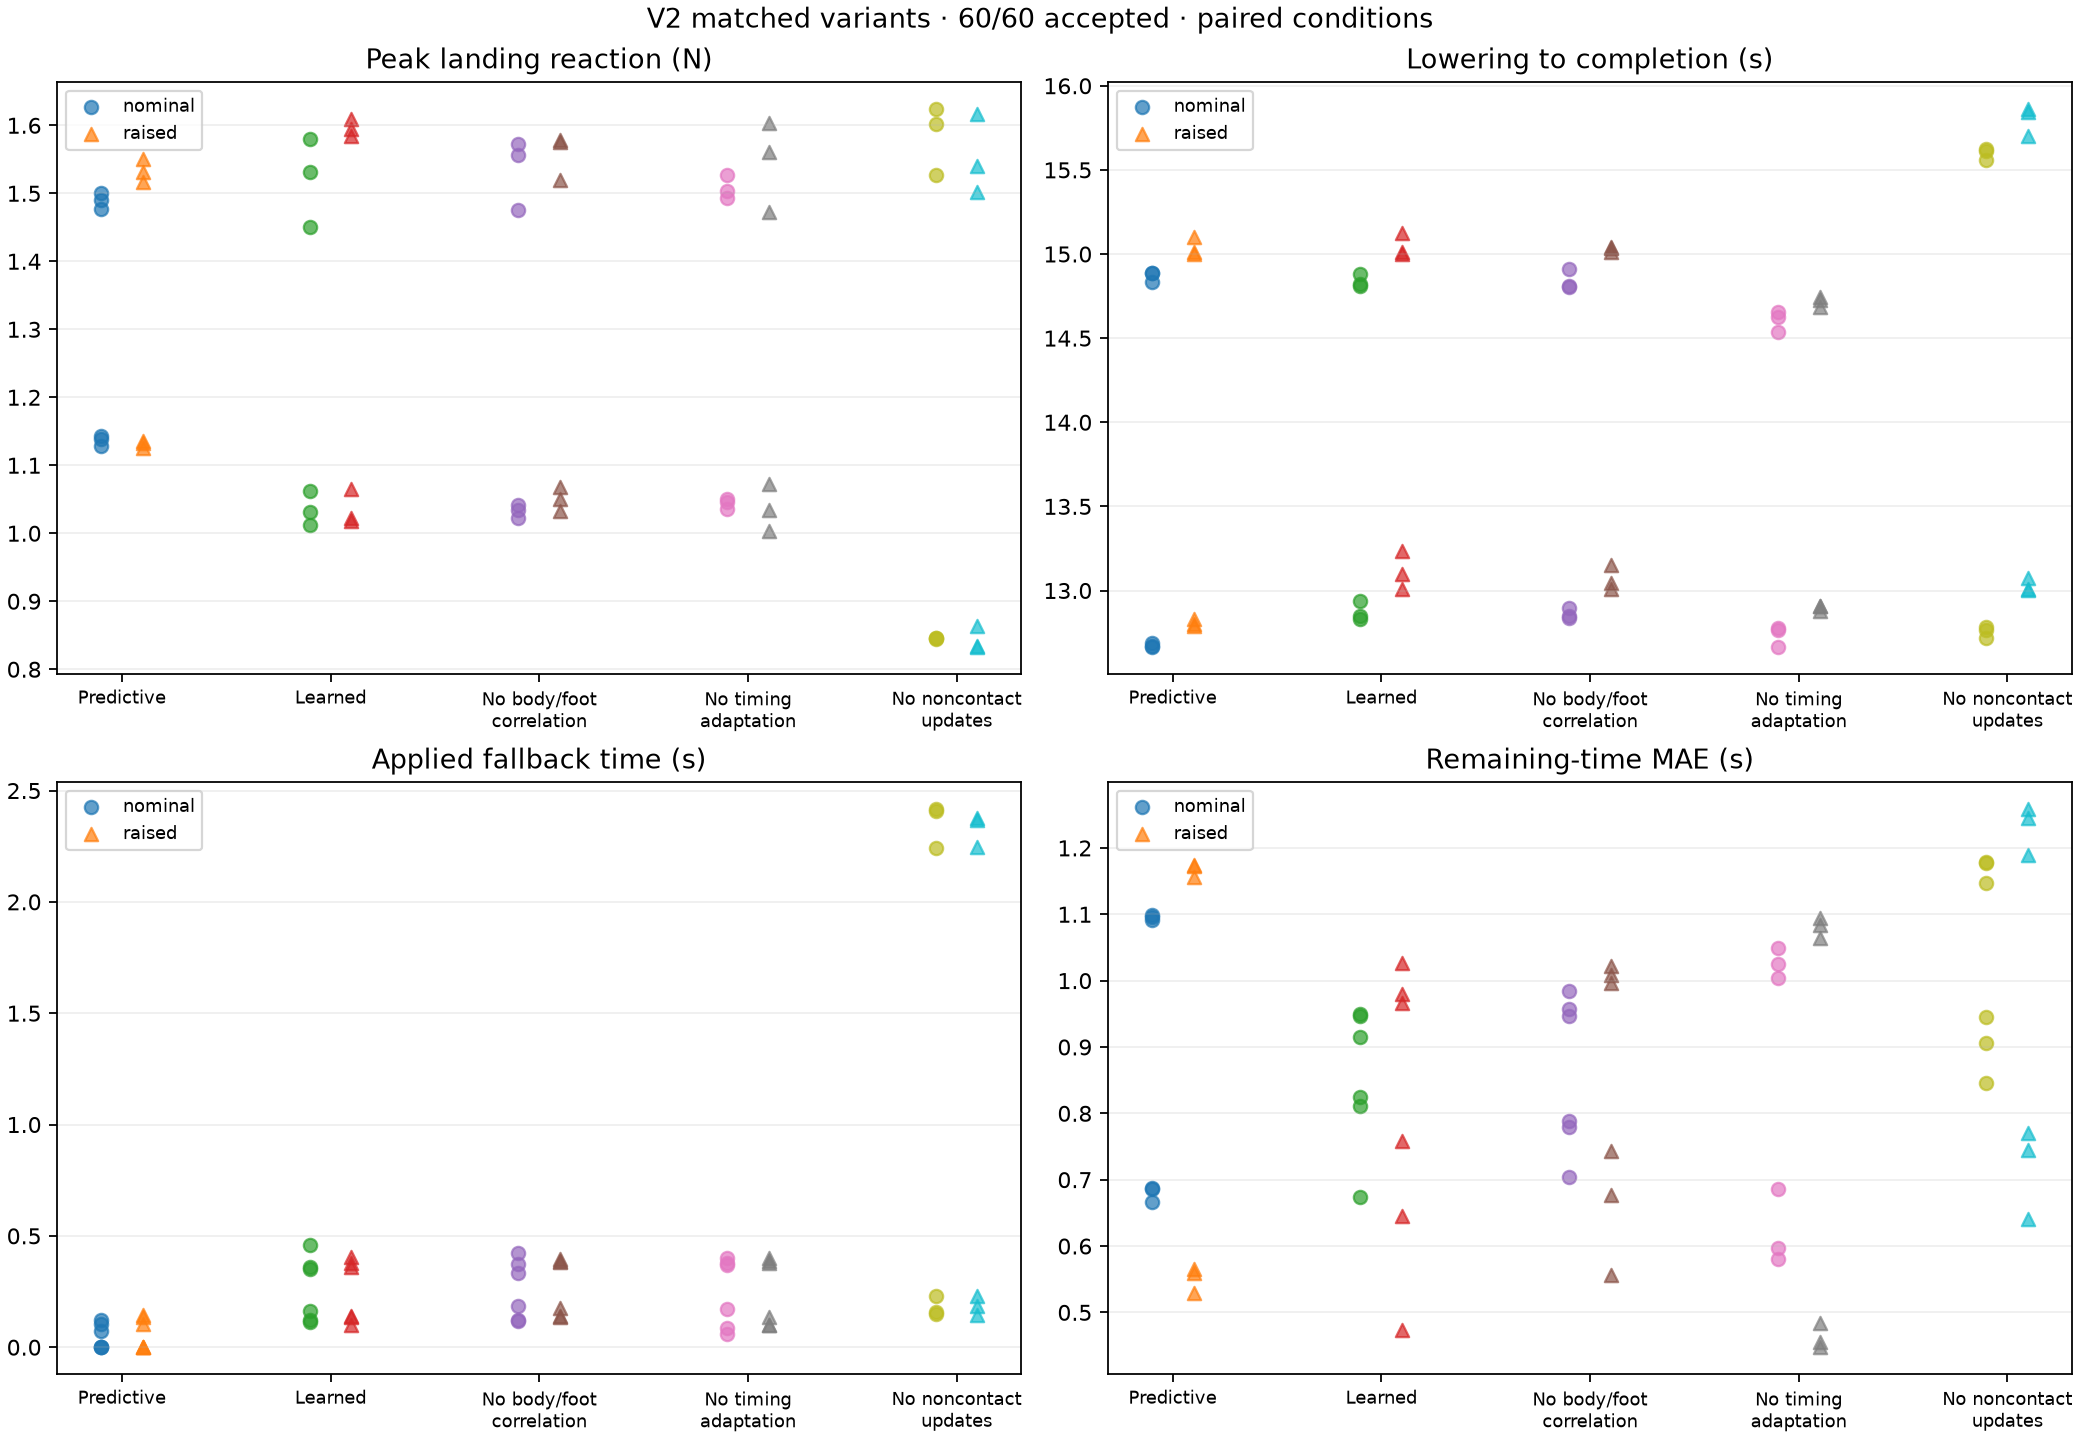

The data file committed next to this chart (first rows):
trial_id, planner, actual_height_m, initial_estimate_m, sensor_profile, seed, initial_condition, run_id, run_directory, attempted, passed, status, error, source_sha256, model_files, requested_lift_height_m, peak_normal_force_first_100ms_n, normal_impulse_first_100ms_ns, maximum_roll_pitch_change_during_landing…, maximum_com_reference_error_during_landi…, lowering_to_touchdown_s, lowering_to_completion_s, completion_time_s, height_belief_error_at_contact_confirmat…
eval_matched_predictive_h-6mm_seed17_nom…, matched_predictive, -0.006, 0.0, noisy_delayed, 17, nominal, pad_matched_predictive_20260921T083449_1…, /home/ibrahim/Documents/GO-2 PRIMP/primp…, True, True, completed, , e3cc580065831059bb7286330ffe467a495d8d91…, {'model/model.npz': '603829ce17219036329…, 0.03, 1.128, 0.1005, 0.4797, 0.01506, 4.628, 14.89, 32.59, 0.0007942
eval_matched_learned_h-6mm_seed17_nomina…, matched_learned, -0.006, 0.0, noisy_delayed, 17, nominal, pad_matched_learned_20260921T083449_2391…, /home/ibrahim/Documents/GO-2 PRIMP/primp…, True, True, completed, , e3cc580065831059bb7286330ffe467a495d8d91…, {'model/model.npz': '603829ce17219036329…, 0.03, 1.063, 0.09227, 0.4765, 0.01507, 4.642, 14.81, 32.51, 0.0008247
eval_matched_no_body_foot_correlation_h-…, matched_no_body_foot_correlation, -0.006, 0.0, noisy_delayed, 17, nominal, pad_matched_no_body_foot_correlation_202…, /home/ibrahim/Documents/GO-2 PRIMP/primp…, True, True, completed, , e3cc580065831059bb7286330ffe467a495d8d91…, {'model/model.npz': '603829ce17219036329…, 0.03, 1.041, 0.09123, 0.4741, 0.01508, 4.668, 14.81, 32.51, 0.0007466
eval_matched_no_timing_adaptation_h-6mm_…, matched_no_timing_adaptation, -0.006, 0.0, noisy_delayed, 17, nominal, pad_matched_no_timing_adaptation_2026092…, /home/ibrahim/Documents/GO-2 PRIMP/primp…, True, True, completed, , e3cc580065831059bb7286330ffe467a495d8d91…, {'model/model.npz': '603829ce17219036329…, 0.03, 1.05, 0.09236, 0.4708, 0.01508, 4.462, 14.66, 32.36, 0.0007478
eval_matched_no_noncontact_updates_h-6mm…, matched_no_noncontact_updates, -0.006, 0.0, noisy_delayed, 17, nominal, pad_matched_no_noncontact_updates_202609…, /home/ibrahim/Documents/GO-2 PRIMP/primp…, True, True, completed, , e3cc580065831059bb7286330ffe467a495d8d91…, {'model/model.npz': '603829ce17219036329…, 0.03, 0.8449, 0.07348, 0.4802, 0.0151, 5.144, 15.61, 33.32, 0.0007937
eval_matched_predictive_h-6mm_seed17_rai…, matched_predictive, -0.006, 0.0, noisy_delayed, 17, raised, pad_matched_predictive_20260921T083531_0…, /home/ibrahim/Documents/GO-2 PRIMP/primp…, True, True, completed, , e3cc580065831059bb7286330ffe467a495d8d91…, {'model/model.npz': '603829ce17219036329…, 0.035, 1.125, 0.09995, 0.4783, 0.01506, 4.83, 15.1, 32.81, 0.0006558
eval_matched_learned_h-6mm_seed17_raised, matched_learned, -0.006, 0.0, noisy_delayed, 17, raised, pad_matched_learned_20260921T083531_1822…, /home/ibrahim/Documents/GO-2 PRIMP/primp…, True, True, completed, , e3cc580065831059bb7286330ffe467a495d8d91…, {'model/model.npz': '603829ce17219036329…, 0.035, 1.018, 0.09235, 0.473, 0.01507, 4.94, 15.13, 32.83, 0.0006564
eval_matched_no_body_foot_correlation_h-…, matched_no_body_foot_correlation, -0.006, 0.0, noisy_delayed, 17, raised, pad_matched_no_body_foot_correlation_202…, /home/ibrahim/Documents/GO-2 PRIMP/primp…, True, True, completed, , e3cc580065831059bb7286330ffe467a495d8d91…, {'model/model.npz': '603829ce17219036329…, 0.035, 1.051, 0.09345, 0.4715, 0.01508, 4.918, 15.04, 32.74, 0.0007231
eval_matched_no_timing_adaptation_h-6mm_…, matched_no_timing_adaptation, -0.006, 0.0, noisy_delayed, 17, raised, pad_matched_no_timing_adaptation_2026092…, /home/ibrahim/Documents/GO-2 PRIMP/primp…, True, True, completed, , e3cc580065831059bb7286330ffe467a495d8d91…, {'model/model.npz': '603829ce17219036329…, 0.035, 1.004, 0.08999, 0.4709, 0.01508, 4.57, 14.73, 32.43, 0.0006827
eval_matched_no_noncontact_updates_h-6mm…, matched_no_noncontact_updates, -0.006, 0.0, noisy_delayed, 17, raised, pad_matched_no_noncontact_updates_202609…, /home/ibrahim/Documents/GO-2 PRIMP/primp…, True, True, completed, , e3cc580065831059bb7286330ffe467a495d8d91…, {'model/model.npz': '603829ce17219036329…, 0.035, 0.8347, 0.07304, 0.4788, 0.0151, 5.356, 15.84, 33.55, 0.0009919
eval_matched_predictive_h-6mm_seed29_nom…, matched_predictive, -0.006, 0.0, noisy_delayed, 29, nominal, pad_matched_predictive_20260921T083613_6…, /home/ibrahim/Documents/GO-2 PRIMP/primp…, True, True, completed, , e3cc580065831059bb7286330ffe467a495d8d91…, {'model/model.npz': '603829ce17219036329…, 0.03, 1.143, 0.1018, 0.4797, 0.01506, 4.632, 14.89, 32.59, 0.00081
eval_matched_learned_h-6mm_seed29_nomina…, matched_learned, -0.006, 0.0, noisy_delayed, 29, nominal, pad_matched_learned_20260921T083613_7717…, /home/ibrahim/Documents/GO-2 PRIMP/primp…, True, True, completed, , e3cc580065831059bb7286330ffe467a495d8d91…, {'model/model.npz': '603829ce17219036329…, 0.03, 1.031, 0.09423, 0.4731, 0.01508, 4.662, 14.82, 32.53, 0.0007961
eval_matched_no_body_foot_correlation_h-…, matched_no_body_foot_correlation, -0.006, 0.0, noisy_delayed, 29, nominal, pad_matched_no_body_foot_correlation_202…, /home/ibrahim/Documents/GO-2 PRIMP/primp…, True, True, completed, , e3cc580065831059bb7286330ffe467a495d8d91…, {'model/model.npz': '603829ce17219036329…, 0.03, 1.034, 0.09375, 0.472, 0.01509, 4.632, 14.8, 32.51, 0.0008228
eval_matched_no_timing_adaptation_h-6mm_…, matched_no_timing_adaptation, -0.006, 0.0, noisy_delayed, 29, nominal, pad_matched_no_timing_adaptation_2026092…, /home/ibrahim/Documents/GO-2 PRIMP/primp…, True, True, completed, , e3cc580065831059bb7286330ffe467a495d8d91…, {'model/model.npz': '603829ce17219036329…, 0.03, 1.046, 0.09232, 0.4714, 0.01508, 4.46, 14.62, 32.33, 0.0006376
eval_matched_no_noncontact_updates_h-6mm…, matched_no_noncontact_updates, -0.006, 0.0, noisy_delayed, 29, nominal, pad_matched_no_noncontact_updates_202609…, /home/ibrahim/Documents/GO-2 PRIMP/primp…, True, True, completed, , e3cc580065831059bb7286330ffe467a495d8d91…, {'model/model.npz': '603829ce17219036329…, 0.03, 0.8458, 0.07369, 0.48, 0.0151, 5.054, 15.56, 33.26, 0.0008256
eval_matched_predictive_h-6mm_seed29_rai…, matched_predictive, -0.006, 0.0, noisy_delayed, 29, raised, pad_matched_predictive_20260921T083656_2…, /home/ibrahim/Documents/GO-2 PRIMP/primp…, True, True, completed, , e3cc580065831059bb7286330ffe467a495d8d91…, {'model/model.npz': '603829ce17219036329…, 0.035, 1.135, 0.1019, 0.4781, 0.01506, 4.748, 15, 32.71, 0.0006623
eval_matched_learned_h-6mm_seed29_raised, matched_learned, -0.006, 0.0, noisy_delayed, 29, raised, pad_matched_learned_20260921T083736_1533…, /home/ibrahim/Documents/GO-2 PRIMP/primp…, True, True, completed, , e3cc580065831059bb7286330ffe467a495d8d91…, {'model/model.npz': '603829ce17219036329…, 0.035, 1.065, 0.09367, 0.4729, 0.01507, 4.868, 15, 32.71, 0.0006851
eval_matched_no_body_foot_correlation_h-…, matched_no_body_foot_correlation, -0.006, 0.0, noisy_delayed, 29, raised, pad_matched_no_body_foot_correlation_202…, /home/ibrahim/Documents/GO-2 PRIMP/primp…, True, True, completed, , e3cc580065831059bb7286330ffe467a495d8d91…, {'model/model.npz': '603829ce17219036329…, 0.035, 1.068, 0.09434, 0.471, 0.01508, 4.904, 15.04, 32.74, 0.0006947
eval_matched_no_timing_adaptation_h-6mm_…, matched_no_timing_adaptation, -0.006, 0.0, noisy_delayed, 29, raised, pad_matched_no_timing_adaptation_2026092…, /home/ibrahim/Documents/GO-2 PRIMP/primp…, True, True, completed, , e3cc580065831059bb7286330ffe467a495d8d91…, {'model/model.npz': '603829ce17219036329…, 0.035, 1.034, 0.09261, 0.4692, 0.01508, 4.568, 14.74, 32.45, 0.0007384
eval_matched_no_noncontact_updates_h-6mm…, matched_no_noncontact_updates, -0.006, 0.0, noisy_delayed, 29, raised, pad_matched_no_noncontact_updates_202609…, /home/ibrahim/Documents/GO-2 PRIMP/primp…, True, True, completed, , e3cc580065831059bb7286330ffe467a495d8d91…, {'model/model.npz': '603829ce17219036329…, 0.035, 0.8641, 0.07508, 0.4791, 0.0151, 5.3, 15.7, 33.41, 0.0007818
eval_matched_predictive_h-6mm_seed43_nom…, matched_predictive, -0.006, 0.0, noisy_delayed, 43, nominal, pad_matched_predictive_20260921T083818_3…, /home/ibrahim/Documents/GO-2 PRIMP/primp…, True, True, completed, , e3cc580065831059bb7286330ffe467a495d8d91…, {'model/model.npz': '603829ce17219036329…, 0.03, 1.139, 0.1013, 0.4798, 0.01506, 4.618, 14.84, 32.54, 0.0007487
eval_matched_learned_h-6mm_seed43_nomina…, matched_learned, -0.006, 0.0, noisy_delayed, 43, nominal, pad_matched_learned_20260921T083818_7307…, /home/ibrahim/Documents/GO-2 PRIMP/primp…, True, True, completed, , e3cc580065831059bb7286330ffe467a495d8d91…, {'model/model.npz': '603829ce17219036329…, 0.03, 1.012, 0.0912, 0.4722, 0.01508, 4.656, 14.88, 32.58, 0.0007183
eval_matched_no_body_foot_correlation_h-…, matched_no_body_foot_correlation, -0.006, 0.0, noisy_delayed, 43, nominal, pad_matched_no_body_foot_correlation_202…, /home/ibrahim/Documents/GO-2 PRIMP/primp…, True, True, completed, , e3cc580065831059bb7286330ffe467a495d8d91…, {'model/model.npz': '603829ce17219036329…, 0.03, 1.022, 0.09185, 0.4673, 0.01509, 4.672, 14.91, 32.62, 0.0006026
eval_matched_no_timing_adaptation_h-6mm_…, matched_no_timing_adaptation, -0.006, 0.0, noisy_delayed, 43, nominal, pad_matched_no_timing_adaptation_2026092…, /home/ibrahim/Documents/GO-2 PRIMP/primp…, True, True, completed, , e3cc580065831059bb7286330ffe467a495d8d91…, {'model/model.npz': '603829ce17219036329…, 0.03, 1.036, 0.09185, 0.4725, 0.01507, 4.364, 14.53, 32.24, 0.0006577
eval_matched_no_noncontact_updates_h-6mm…, matched_no_noncontact_updates, -0.006, 0.0, noisy_delayed, 43, nominal, pad_matched_no_noncontact_updates_202609…, /home/ibrahim/Documents/GO-2 PRIMP/primp…, True, True, completed, , e3cc580065831059bb7286330ffe467a495d8d91…, {'model/model.npz': '603829ce17219036329…, 0.03, 0.8456, 0.07358, 0.4802, 0.0151, 5.144, 15.62, 33.33, 0.0008822
eval_matched_predictive_h-6mm_seed43_rai…, matched_predictive, -0.006, 0.0, noisy_delayed, 43, raised, pad_matched_predictive_20260921T083901_2…, /home/ibrahim/Documents/GO-2 PRIMP/primp…, True, True, completed, , e3cc580065831059bb7286330ffe467a495d8d91…, {'model/model.npz': '603829ce17219036329…, 0.035, 1.133, 0.1006, 0.4784, 0.01506, 4.816, 15.01, 32.72, 0.0006766
eval_matched_learned_h-6mm_seed43_raised, matched_learned, -0.006, 0.0, noisy_delayed, 43, raised, pad_matched_learned_20260921T083902_5385…, /home/ibrahim/Documents/GO-2 PRIMP/primp…, True, True, completed, , e3cc580065831059bb7286330ffe467a495d8d91…, {'model/model.npz': '603829ce17219036329…, 0.035, 1.023, 0.09046, 0.4732, 0.01506, 4.858, 15.01, 32.72, 0.0006758
eval_matched_no_body_foot_correlation_h-…, matched_no_body_foot_correlation, -0.006, 0.0, noisy_delayed, 43, raised, pad_matched_no_body_foot_correlation_202…, /home/ibrahim/Documents/GO-2 PRIMP/primp…, True, True, completed, , e3cc580065831059bb7286330ffe467a495d8d91…, {'model/model.npz': '603829ce17219036329…, 0.035, 1.033, 0.09208, 0.4718, 0.01507, 4.888, 15.01, 32.72, 0.0007415
eval_matched_no_timing_adaptation_h-6mm_…, matched_no_timing_adaptation, -0.006, 0.0, noisy_delayed, 43, raised, pad_matched_no_timing_adaptation_2026092…, /home/ibrahim/Documents/GO-2 PRIMP/primp…, True, True, completed, , e3cc580065831059bb7286330ffe467a495d8d91…, {'model/model.npz': '603829ce17219036329…, 0.035, 1.073, 0.09323, 0.469, 0.01507, 4.542, 14.68, 32.39, 0.0007268
eval_matched_no_noncontact_updates_h-6mm…, matched_no_noncontact_updates, -0.006, 0.0, noisy_delayed, 43, raised, pad_matched_no_noncontact_updates_202609…, /home/ibrahim/Documents/GO-2 PRIMP/primp…, True, True, completed, , e3cc580065831059bb7286330ffe467a495d8d91…, {'model/model.npz': '603829ce17219036329…, 0.035, 0.8327, 0.07267, 0.4791, 0.0151, 5.366, 15.86, 33.57, 0.000927
eval_matched_predictive_h+6mm_seed17_nom…, matched_predictive, 0.006, 0.0, noisy_delayed, 17, nominal, pad_matched_predictive_20260921T083944_6…, /home/ibrahim/Documents/GO-2 PRIMP/primp…, True, True, completed, , e3cc580065831059bb7286330ffe467a495d8d91…, {'model/model.npz': '603829ce17219036329…, 0.03, 1.49, 0.1394, 0.5118, 0.01502, 2.732, 12.69, 30.39, 0.0006684
eval_matched_learned_h+6mm_seed17_nomina…, matched_learned, 0.006, 0.0, noisy_delayed, 17, nominal, pad_matched_learned_20260921T083946_5917…, /home/ibrahim/Documents/GO-2 PRIMP/primp…, True, True, completed, , e3cc580065831059bb7286330ffe467a495d8d91…, {'model/model.npz': '603829ce17219036329…, 0.03, 1.451, 0.1363, 0.52, 0.01509, 2.91, 12.94, 30.64, 0.0006214
eval_matched_no_body_foot_correlation_h+…, matched_no_body_foot_correlation, 0.006, 0.0, noisy_delayed, 17, nominal, pad_matched_no_body_foot_correlation_202…, /home/ibrahim/Documents/GO-2 PRIMP/primp…, True, True, completed, , e3cc580065831059bb7286330ffe467a495d8d91…, {'model/model.npz': '603829ce17219036329…, 0.03, 1.475, 0.1374, 0.5187, 0.01509, 2.904, 12.89, 30.6, 0.0006361
eval_matched_no_timing_adaptation_h+6mm_…, matched_no_timing_adaptation, 0.006, 0.0, noisy_delayed, 17, nominal, pad_matched_no_timing_adaptation_2026092…, /home/ibrahim/Documents/GO-2 PRIMP/primp…, True, True, completed, , e3cc580065831059bb7286330ffe467a495d8d91…, {'model/model.npz': '603829ce17219036329…, 0.03, 1.527, 0.1432, 0.5223, 0.01505, 2.706, 12.78, 30.48, 0.0006195
eval_matched_no_noncontact_updates_h+6mm…, matched_no_noncontact_updates, 0.006, 0.0, noisy_delayed, 17, nominal, pad_matched_no_noncontact_updates_202609…, /home/ibrahim/Documents/GO-2 PRIMP/primp…, True, True, completed, , e3cc580065831059bb7286330ffe467a495d8d91…, {'model/model.npz': '603829ce17219036329…, 0.03, 1.526, 0.1444, 0.5232, 0.01502, 2.902, 12.79, 30.49, 0.000916
eval_matched_predictive_h+6mm_seed17_rai…, matched_predictive, 0.006, 0.0, noisy_delayed, 17, raised, pad_matched_predictive_20260921T084027_4…, /home/ibrahim/Documents/GO-2 PRIMP/primp…, True, True, completed, , e3cc580065831059bb7286330ffe467a495d8d91…, {'model/model.npz': '603829ce17219036329…, 0.035, 1.517, 0.1442, 0.5108, 0.01502, 2.884, 12.8, 30.51, 0.0006567
eval_matched_learned_h+6mm_seed17_raised, matched_learned, 0.006, 0.0, noisy_delayed, 17, raised, pad_matched_learned_20260921T084106_5537…, /home/ibrahim/Documents/GO-2 PRIMP/primp…, True, True, completed, , e3cc580065831059bb7286330ffe467a495d8d91…, {'model/model.npz': '603829ce17219036329…, 0.035, 1.595, 0.1445, 0.5172, 0.0151, 3.154, 13.23, 30.94, 0.0007407
eval_matched_no_body_foot_correlation_h+…, matched_no_body_foot_correlation, 0.006, 0.0, noisy_delayed, 17, raised, pad_matched_no_body_foot_correlation_202…, /home/ibrahim/Documents/GO-2 PRIMP/primp…, True, True, completed, , e3cc580065831059bb7286330ffe467a495d8d91…, {'model/model.npz': '603829ce17219036329…, 0.035, 1.519, 0.1384, 0.5163, 0.01509, 3.158, 13.15, 30.86, 0.0007782
eval_matched_no_timing_adaptation_h+6mm_…, matched_no_timing_adaptation, 0.006, 0.0, noisy_delayed, 17, raised, pad_matched_no_timing_adaptation_2026092…, /home/ibrahim/Documents/GO-2 PRIMP/primp…, True, True, completed, , e3cc580065831059bb7286330ffe467a495d8d91…, {'model/model.npz': '603829ce17219036329…, 0.035, 1.473, 0.141, 0.5204, 0.01504, 2.854, 12.88, 30.58, 0.0006826
eval_matched_no_noncontact_updates_h+6mm…, matched_no_noncontact_updates, 0.006, 0.0, noisy_delayed, 17, raised, pad_matched_no_noncontact_updates_202609…, /home/ibrahim/Documents/GO-2 PRIMP/primp…, True, True, completed, , e3cc580065831059bb7286330ffe467a495d8d91…, {'model/model.npz': '603829ce17219036329…, 0.035, 1.502, 0.1422, 0.5203, 0.01504, 3.142, 13.07, 30.78, 0.0009225
eval_matched_predictive_h+6mm_seed29_nom…, matched_predictive, 0.006, 0.0, noisy_delayed, 29, nominal, pad_matched_predictive_20260921T084148_6…, /home/ibrahim/Documents/GO-2 PRIMP/primp…, True, True, completed, , e3cc580065831059bb7286330ffe467a495d8d91…, {'model/model.npz': '603829ce17219036329…, 0.03, 1.477, 0.1381, 0.5118, 0.01502, 2.732, 12.66, 30.37, 0.0007717
eval_matched_learned_h+6mm_seed29_nomina…, matched_learned, 0.006, 0.0, noisy_delayed, 29, nominal, pad_matched_learned_20260921T084149_3184…, /home/ibrahim/Documents/GO-2 PRIMP/primp…, True, True, completed, , e3cc580065831059bb7286330ffe467a495d8d91…, {'model/model.npz': '603829ce17219036329…, 0.03, 1.58, 0.1492, 0.5225, 0.01504, 2.92, 12.83, 30.53, 0.0007042
eval_matched_no_body_foot_correlation_h+…, matched_no_body_foot_correlation, 0.006, 0.0, noisy_delayed, 29, nominal, pad_matched_no_body_foot_correlation_202…, /home/ibrahim/Documents/GO-2 PRIMP/primp…, True, True, completed, , e3cc580065831059bb7286330ffe467a495d8d91…, {'model/model.npz': '603829ce17219036329…, 0.03, 1.557, 0.1457, 0.5195, 0.01507, 2.918, 12.84, 30.54, 0.0005681
eval_matched_no_timing_adaptation_h+6mm_…, matched_no_timing_adaptation, 0.006, 0.0, noisy_delayed, 29, nominal, pad_matched_no_timing_adaptation_2026092…, /home/ibrahim/Documents/GO-2 PRIMP/primp…, True, True, completed, , e3cc580065831059bb7286330ffe467a495d8d91…, {'model/model.npz': '603829ce17219036329…, 0.03, 1.493, 0.1403, 0.5211, 0.01504, 2.708, 12.66, 30.37, 0.0007673
eval_matched_no_noncontact_updates_h+6mm…, matched_no_noncontact_updates, 0.006, 0.0, noisy_delayed, 29, nominal, pad_matched_no_noncontact_updates_202609…, /home/ibrahim/Documents/GO-2 PRIMP/primp…, True, True, completed, , e3cc580065831059bb7286330ffe467a495d8d91…, {'model/model.npz': '603829ce17219036329…, 0.03, 1.624, 0.1516, 0.5236, 0.01501, 2.912, 12.72, 30.42, 0.0008924
eval_matched_predictive_h+6mm_seed29_rai…, matched_predictive, 0.006, 0.0, noisy_delayed, 29, raised, pad_matched_predictive_20260921T084230_8…, /home/ibrahim/Documents/GO-2 PRIMP/primp…, True, True, completed, , e3cc580065831059bb7286330ffe467a495d8d91…, {'model/model.npz': '603829ce17219036329…, 0.035, 1.532, 0.1458, 0.5105, 0.01502, 2.884, 12.83, 30.53, 0.0007082
eval_matched_learned_h+6mm_seed29_raised, matched_learned, 0.006, 0.0, noisy_delayed, 29, raised, pad_matched_learned_20260921T084231_2897…, /home/ibrahim/Documents/GO-2 PRIMP/primp…, True, True, completed, , e3cc580065831059bb7286330ffe467a495d8d91…, {'model/model.npz': '603829ce17219036329…, 0.035, 1.61, 0.151, 0.5204, 0.01503, 3.166, 13.01, 30.71, 0.000697
eval_matched_no_body_foot_correlation_h+…, matched_no_body_foot_correlation, 0.006, 0.0, noisy_delayed, 29, raised, pad_matched_no_body_foot_correlation_202…, /home/ibrahim/Documents/GO-2 PRIMP/primp…, True, True, completed, , e3cc580065831059bb7286330ffe467a495d8d91…, {'model/model.npz': '603829ce17219036329…, 0.035, 1.575, 0.1476, 0.518, 0.01505, 3.166, 13.01, 30.71, 0.000694
eval_matched_no_timing_adaptation_h+6mm_…, matched_no_timing_adaptation, 0.006, 0.0, noisy_delayed, 29, raised, pad_matched_no_timing_adaptation_2026092…, /home/ibrahim/Documents/GO-2 PRIMP/primp…, True, True, completed, , e3cc580065831059bb7286330ffe467a495d8d91…, {'model/model.npz': '603829ce17219036329…, 0.035, 1.604, 0.147, 0.5205, 0.01505, 2.858, 12.91, 30.61, 0.0007109
eval_matched_no_noncontact_updates_h+6mm…, matched_no_noncontact_updates, 0.006, 0.0, noisy_delayed, 29, raised, pad_matched_no_noncontact_updates_202609…, /home/ibrahim/Documents/GO-2 PRIMP/primp…, True, True, completed, , e3cc580065831059bb7286330ffe467a495d8d91…, {'model/model.npz': '603829ce17219036329…, 0.035, 1.54, 0.1458, 0.5208, 0.01502, 3.156, 13.01, 30.71, 0.000812
eval_matched_predictive_h+6mm_seed43_nom…, matched_predictive, 0.006, 0.0, noisy_delayed, 43, nominal, pad_matched_predictive_20260921T084313_4…, /home/ibrahim/Documents/GO-2 PRIMP/primp…, True, True, completed, , e3cc580065831059bb7286330ffe467a495d8d91…, {'model/model.npz': '603829ce17219036329…, 0.03, 1.5, 0.1423, 0.512, 0.01502, 2.734, 12.67, 30.38, 0.0004754
eval_matched_learned_h+6mm_seed43_nomina…, matched_learned, 0.006, 0.0, noisy_delayed, 43, nominal, pad_matched_learned_20260921T084314_5480…, /home/ibrahim/Documents/GO-2 PRIMP/primp…, True, True, completed, , e3cc580065831059bb7286330ffe467a495d8d91…, {'model/model.npz': '603829ce17219036329…, 0.03, 1.531, 0.1456, 0.5222, 0.01505, 2.924, 12.85, 30.55, 0.0006147
eval_matched_no_body_foot_correlation_h+…, matched_no_body_foot_correlation, 0.006, 0.0, noisy_delayed, 43, nominal, pad_matched_no_body_foot_correlation_202…, /home/ibrahim/Documents/GO-2 PRIMP/primp…, True, True, completed, , e3cc580065831059bb7286330ffe467a495d8d91…, {'model/model.npz': '603829ce17219036329…, 0.03, 1.573, 0.1468, 0.52, 0.01507, 2.914, 12.85, 30.55, 0.0006163
eval_matched_no_timing_adaptation_h+6mm_…, matched_no_timing_adaptation, 0.006, 0.0, noisy_delayed, 43, nominal, pad_matched_no_timing_adaptation_2026092…, /home/ibrahim/Documents/GO-2 PRIMP/primp…, True, True, completed, , e3cc580065831059bb7286330ffe467a495d8d91…, {'model/model.npz': '603829ce17219036329…, 0.03, 1.503, 0.1412, 0.5218, 0.01504, 2.708, 12.76, 30.47, 0.0006983
eval_matched_no_noncontact_updates_h+6mm…, matched_no_noncontact_updates, 0.006, 0.0, noisy_delayed, 43, nominal, pad_matched_no_noncontact_updates_202609…, /home/ibrahim/Documents/GO-2 PRIMP/primp…, True, True, completed, , e3cc580065831059bb7286330ffe467a495d8d91…, {'model/model.npz': '603829ce17219036329…, 0.03, 1.601, 0.147, 0.5234, 0.01501, 2.912, 12.76, 30.47, 0.000834
eval_matched_predictive_h+6mm_seed43_rai…, matched_predictive, 0.006, 0.0, noisy_delayed, 43, raised, pad_matched_predictive_20260921T084355_9…, /home/ibrahim/Documents/GO-2 PRIMP/primp…, True, True, completed, , e3cc580065831059bb7286330ffe467a495d8d91…, {'model/model.npz': '603829ce17219036329…, 0.035, 1.55, 0.1464, 0.5107, 0.01502, 2.884, 12.79, 30.5, 0.0005176
eval_matched_learned_h+6mm_seed43_raised, matched_learned, 0.006, 0.0, noisy_delayed, 43, raised, pad_matched_learned_20260921T084435_4332…, /home/ibrahim/Documents/GO-2 PRIMP/primp…, True, True, completed, , e3cc580065831059bb7286330ffe467a495d8d91…, {'model/model.npz': '603829ce17219036329…, 0.035, 1.585, 0.1516, 0.5186, 0.01506, 3.17, 13.1, 30.8, 0.0006044
eval_matched_no_body_foot_correlation_h+…, matched_no_body_foot_correlation, 0.006, 0.0, noisy_delayed, 43, raised, pad_matched_no_body_foot_correlation_202…, /home/ibrahim/Documents/GO-2 PRIMP/primp…, True, True, completed, , e3cc580065831059bb7286330ffe467a495d8d91…, {'model/model.npz': '603829ce17219036329…, 0.035, 1.578, 0.1478, 0.5182, 0.01505, 3.164, 13.04, 30.75, 0.0006592
eval_matched_no_timing_adaptation_h+6mm_…, matched_no_timing_adaptation, 0.006, 0.0, noisy_delayed, 43, raised, pad_matched_no_timing_adaptation_2026092…, /home/ibrahim/Documents/GO-2 PRIMP/primp…, True, True, completed, , e3cc580065831059bb7286330ffe467a495d8d91…, {'model/model.npz': '603829ce17219036329…, 0.035, 1.561, 0.1445, 0.5201, 0.01505, 2.858, 12.91, 30.61, 0.000762
eval_matched_no_noncontact_updates_h+6mm…, matched_no_noncontact_updates, 0.006, 0.0, noisy_delayed, 43, raised, pad_matched_no_noncontact_updates_202609…, /home/ibrahim/Documents/GO-2 PRIMP/primp…, True, True, completed, , e3cc580065831059bb7286330ffe467a495d8d91…, {'model/model.npz': '603829ce17219036329…, 0.035, 1.617, 0.1517, 0.5214, 0.01502, 3.164, 13, 30.71, 0.0008917
